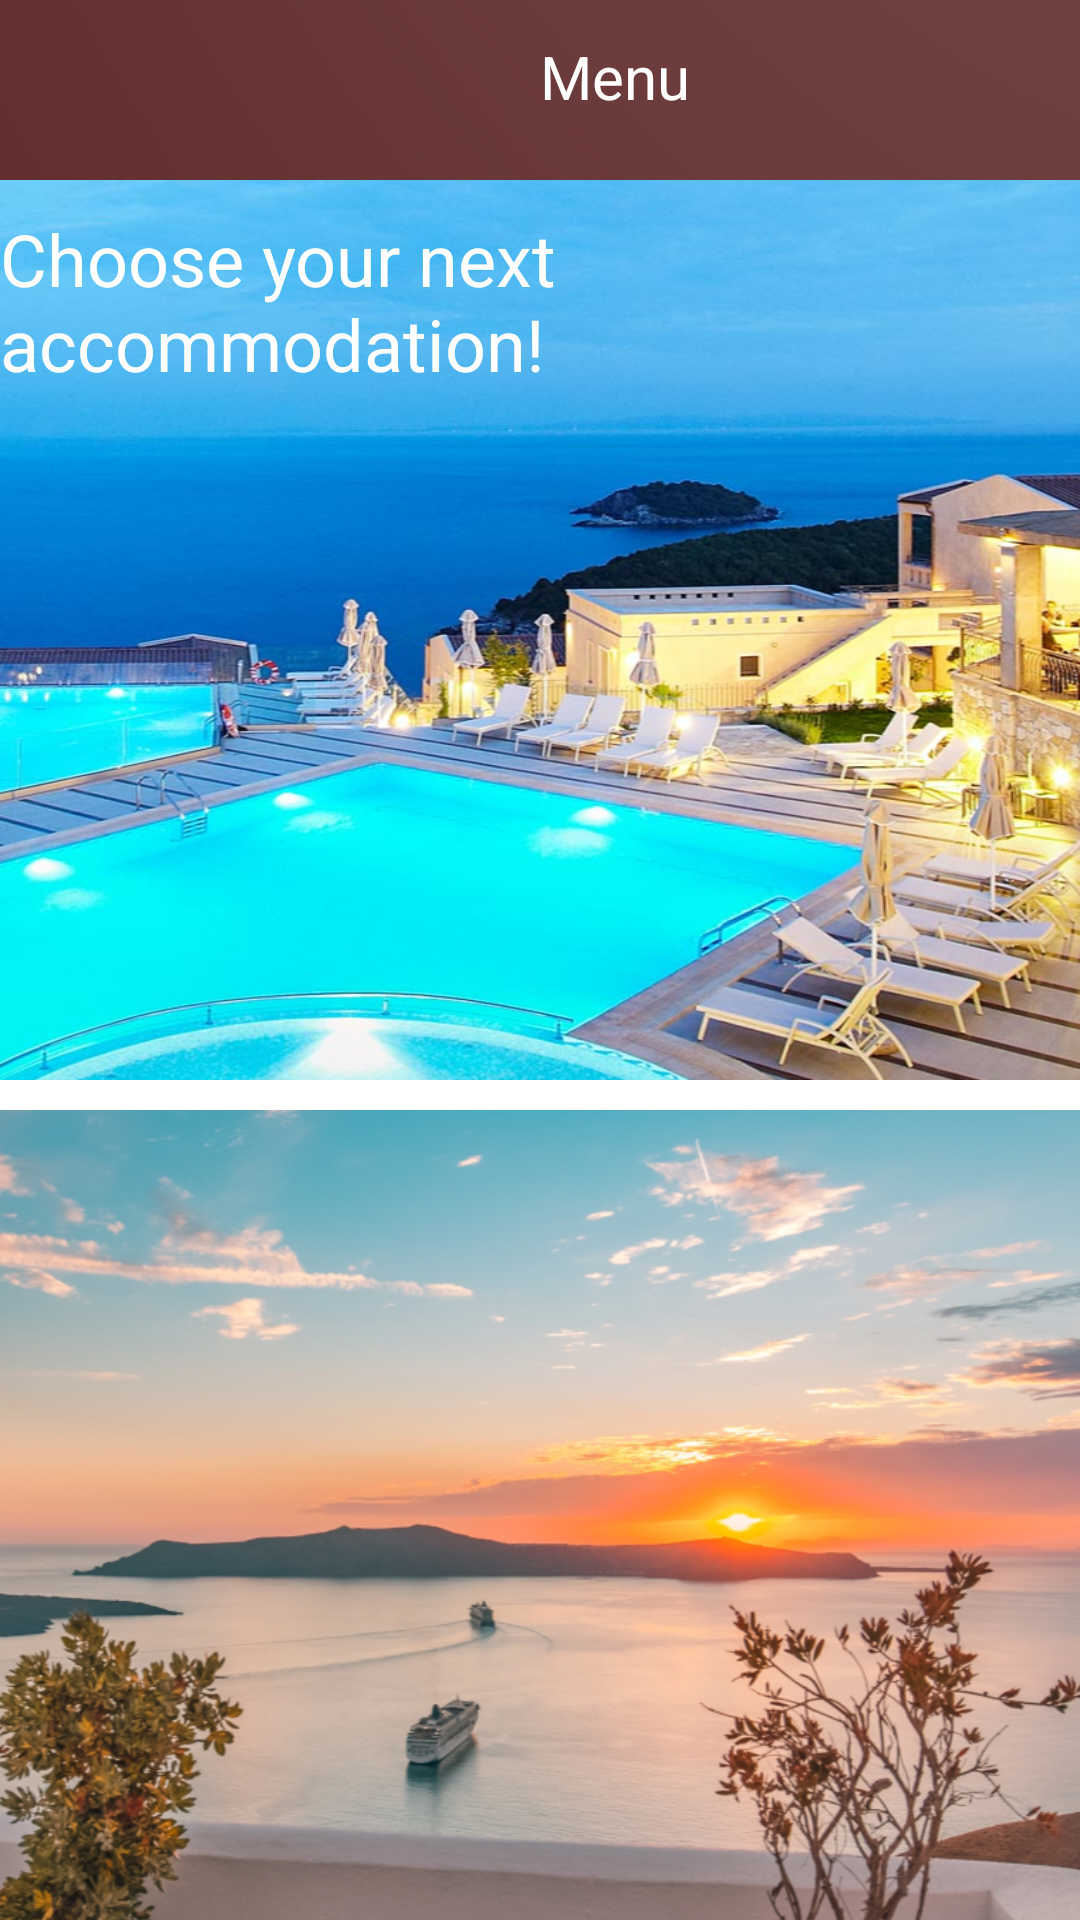

Write the Android layout XML for this screen, with the resource values it uses.
<!-- AndroidManifest.xml: application theme Theme.AueBNB -->
<!-- res/layout/main_menu_content.xml -->
<?xml version="1.0" encoding="utf-8"?>
<androidx.constraintlayout.widget.ConstraintLayout xmlns:android="http://schemas.android.com/apk/res/android"
    xmlns:app="http://schemas.android.com/apk/res-auto"
    xmlns:tools="http://schemas.android.com/tools"
    android:layout_width="match_parent"
    android:layout_height="match_parent"
    android:orientation="vertical">

    <ImageView
        android:id="@+id/imageView_MainMenu"
        android:layout_width="match_parent"
        android:layout_height="60dp"
        android:adjustViewBounds="true"
        android:scaleType="fitXY"
        app:layout_constraintStart_toStartOf="parent"
        app:layout_constraintTop_toTopOf="parent"
        app:srcCompat="@drawable/bordo_banner" />

    <ImageView
        android:id="@+id/imageView3"
        android:layout_width="match_parent"
        android:layout_height="300dp"
        android:adjustViewBounds="true"
        android:scaleType="fitXY"
        app:layout_constraintStart_toStartOf="parent"
        app:layout_constraintTop_toBottomOf="@+id/imageView_MainMenu"
        app:srcCompat="@drawable/foto1_mainmenu" />

    <TextView
        android:id="@+id/textView_MainMenu"
        android:layout_width="wrap_content"
        android:layout_height="wrap_content"
        android:layout_marginStart="180dp"
        android:layout_marginTop="12dp"
        android:text="Menu"
        android:textAlignment="center"
        android:textColor="@color/white"
        android:textSize="20sp"
        app:layout_constraintStart_toStartOf="@+id/imageView_MainMenu"
        app:layout_constraintTop_toTopOf="parent" />

    <ImageView
        android:id="@+id/instagram_MM"
        android:layout_width="163dp"
        android:layout_height="55dp"
        android:layout_marginStart="80dp"
        app:layout_constraintBottom_toBottomOf="parent"
        app:layout_constraintStart_toStartOf="parent"
        app:srcCompat="@drawable/instagram" />

    <ImageView
        android:id="@+id/facebook_MM"
        android:layout_width="70dp"
        android:layout_height="45dp"
        android:layout_marginStart="32dp"
        android:layout_marginBottom="5dp"
        app:layout_constraintBottom_toBottomOf="parent"
        app:layout_constraintStart_toStartOf="parent"
        app:srcCompat="@drawable/facebook" />

    <ImageView
        android:id="@+id/twitter_MM"
        android:layout_width="119dp"
        android:layout_height="51dp"
        android:layout_marginStart="195dp"
        app:layout_constraintBottom_toBottomOf="parent"
        app:layout_constraintStart_toStartOf="parent"
        app:srcCompat="@drawable/twitter" />

    <ImageView
        android:id="@+id/mail_MM"
        android:layout_width="72dp"
        android:layout_height="47dp"
        android:layout_marginStart="316dp"
        android:layout_marginBottom="6dp"
        app:layout_constraintBottom_toBottomOf="parent"
        app:layout_constraintStart_toStartOf="parent"
        app:srcCompat="@drawable/mail" />

    <ImageView
        android:id="@+id/buttonDrawer"
        android:layout_width="wrap_content"
        android:layout_height="wrap_content"
        android:layout_marginStart="8dp"
        android:layout_marginTop="10dp"
        android:background="@android:color/transparent"
        android:padding="5dp"
        android:src="@drawable/baseline_menu_24"
        app:layout_constraintStart_toStartOf="parent"
        app:layout_constraintTop_toTopOf="parent" />

    <TextView
        android:id="@+id/textView5"
        android:layout_width="wrap_content"
        android:layout_height="wrap_content"
        android:layout_marginTop="10dp"
        android:text="Choose your next accommodation!"
        android:textColor="@color/white"
        android:textSize="24sp"
        app:layout_constraintStart_toStartOf="parent"
        app:layout_constraintTop_toBottomOf="@+id/imageView_MainMenu" />

    <ImageView
        android:id="@+id/imageView4"
        android:layout_width="match_parent"
        android:layout_height="300dp"
        android:layout_marginTop="10dp"
        android:adjustViewBounds="true"
        android:scaleType="fitXY"
        app:layout_constraintStart_toStartOf="parent"
        app:layout_constraintTop_toBottomOf="@+id/imageView3"
        app:srcCompat="@drawable/foto2_mainmenu" />


</androidx.constraintlayout.widget.ConstraintLayout>
<!-- resources referenced by this layout -->
<resources>
  <color name="white">#FFFFFFFF</color>
  <!-- drawable bordo_banner: png bitmap (drawable, 14554 bytes) -->
  <!-- drawable facebook: png bitmap (drawable, 14505 bytes) -->
  <!-- drawable foto1_mainmenu: png bitmap (drawable, 802085 bytes) -->
  <!-- drawable foto2_mainmenu: png bitmap (drawable, 673869 bytes) -->
  <!-- drawable instagram: png bitmap (drawable, 60659 bytes) -->
  <!-- drawable mail: png bitmap (drawable, 3564 bytes) -->
  <!-- drawable twitter: png bitmap (drawable, 70216 bytes) -->
  <style name="Theme.AueBNB" parent="Base.Theme.AueBNB" />
  <style name="Base.Theme.AueBNB" parent="Theme.MaterialComponents.DayNight.NoActionBar">
          
          
      </style>
</resources>
